Run: headless pygame with SDL's dummy video driver; simulated clock (each Clock.tick advances the game by its frame time, no real sleeping); random seed 0; keys injected as events and as key.get_pressed() state; mouse plan: one left click at the window centre at the start of phase 2, then a move to the lower-right quarter at the start of phase 3.
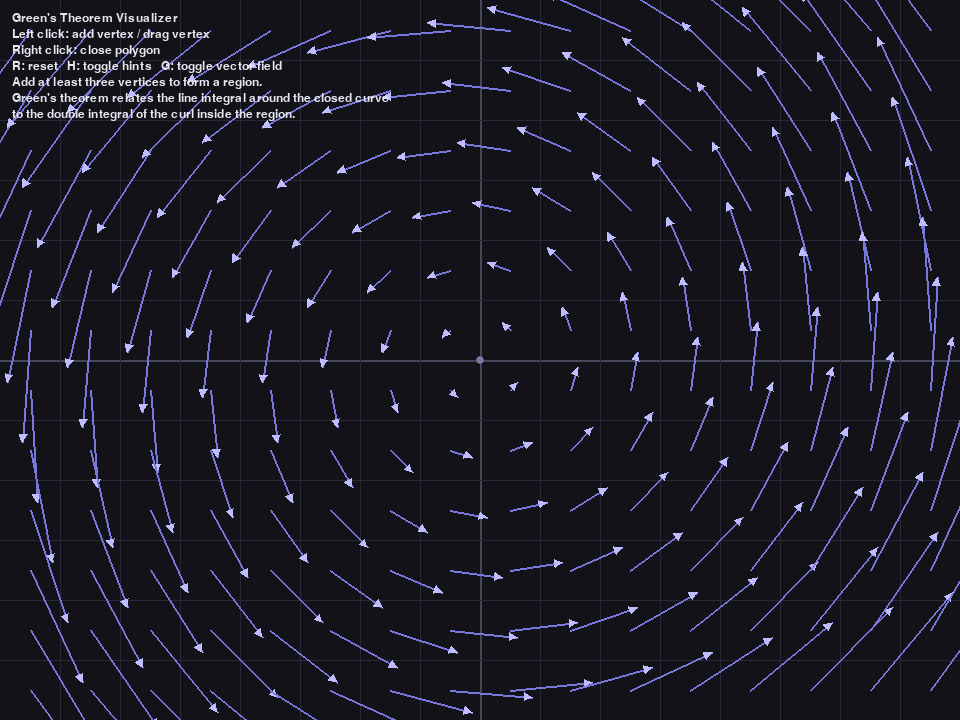
Frame 1 of 4 · flips 1–60 · no input
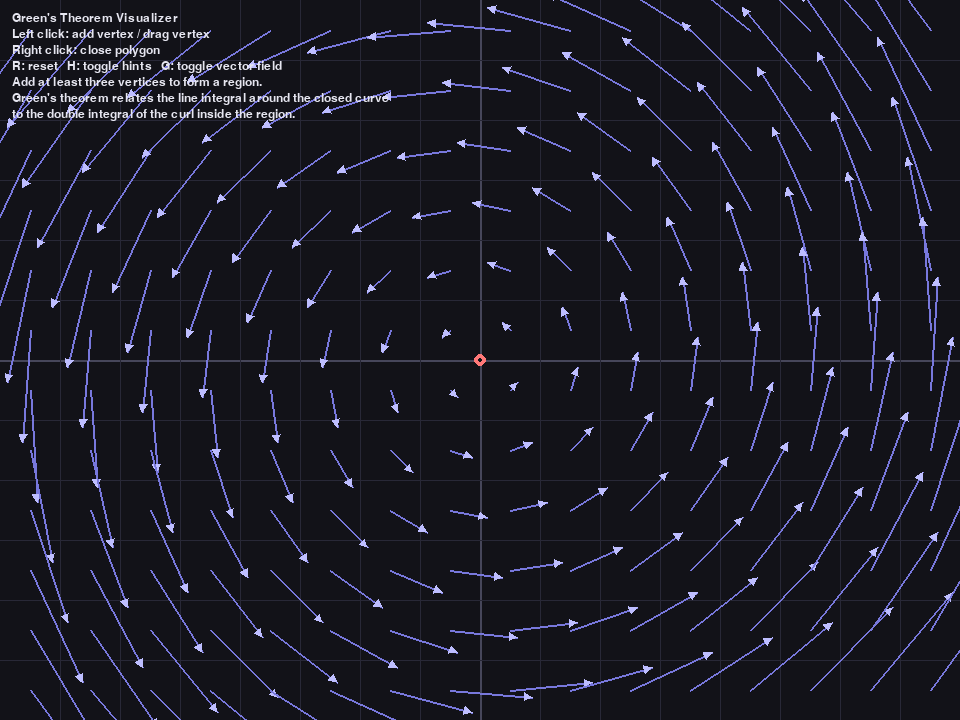
Frame 2 of 4 · flips 61–180 · clicked the window centre · tapped SPACE, RETURN · held RIGHT (→), D
Frame 3 of 4 · flips 181–300 · moved the mouse to the lower-right quarter · held DOWN (↓), S · screen unchanged from frame 2, image omitted
Frame 4 of 4 · flips 301–420 · held LEFT (←), A, UP (↑), W · screen unchanged from frame 3, image omitted

The pygame program that drew these frames:

"""Interactive Green's theorem visualizer built with pygame.

Launch this script with ``python greens_theorem_visualizer.py``.
"""
from __future__ import annotations

import math
from dataclasses import dataclass
from typing import List, Sequence, Tuple

import pygame

WIDTH, HEIGHT = 960, 720
BACKGROUND_COLOR = (18, 18, 24)
AXIS_COLOR = (70, 70, 90)
AXIS_HIGHLIGHT = (120, 120, 160)
POLYGON_COLOR = (46, 150, 255, 80)
POLYGON_BORDER = (90, 190, 255)
POINT_COLOR = (255, 230, 120)
POINT_SELECTED = (255, 120, 120)
TEXT_COLOR = (230, 230, 240)
FIELD_COLOR = (120, 120, 220)
FIELD_ARROW_HEAD = (190, 190, 255)
SEGMENT_COLOR = (140, 220, 150)
SEGMENT_ARROW = (90, 180, 110)

SCALE = 80  # pixels per plane unit
ARROW_SCALE = 40
GRID_SPACING = 60
CLOSE_DISTANCE = 18
DRAG_DISTANCE = 18

Vector = Tuple[float, float]
Point = Tuple[float, float]


def screen_to_plane(point: Point) -> Vector:
    """Convert a screen point to plane coordinates."""
    x, y = point
    return ((x - WIDTH / 2) / SCALE, (HEIGHT / 2 - y) / SCALE)


def plane_to_screen(point: Vector) -> Point:
    """Convert a plane point to screen coordinates."""
    x, y = point
    return (int(WIDTH / 2 + x * SCALE), int(HEIGHT / 2 - y * SCALE))


def vector_field(point: Vector) -> Vector:
    """Simple vector field whose curl is constant and equal to 1.

    F(x, y) = (-y/2, x/2)
    curl(F) = dQ/dx - dP/dy = 1, so the double integral equals the area.
    """
    x, y = point
    return (-0.5 * y, 0.5 * x)


def polygon_area(points: Sequence[Vector]) -> float:
    """Signed area using the shoelace formula."""
    if len(points) < 3:
        return 0.0
    area = 0.0
    for i, (x1, y1) in enumerate(points):
        x2, y2 = points[(i + 1) % len(points)]
        area += x1 * y2 - x2 * y1
    return 0.5 * area


def line_integral(points: Sequence[Vector]) -> float:
    """Midpoint approximation of the line integral of F · dr."""
    if len(points) < 2:
        return 0.0
    total = 0.0
    for i, (x1, y1) in enumerate(points):
        x2, y2 = points[(i + 1) % len(points)]
        mid = ((x1 + x2) / 2, (y1 + y2) / 2)
        fx, fy = vector_field(mid)
        total += fx * (x2 - x1) + fy * (y2 - y1)
    return total


def lerp(a: Vector, b: Vector, t: float) -> Vector:
    return (a[0] + (b[0] - a[0]) * t, a[1] + (b[1] - a[1]) * t)


def draw_axes(surface: pygame.Surface) -> None:
    pygame.draw.line(surface, AXIS_COLOR, (0, HEIGHT // 2), (WIDTH, HEIGHT // 2), 2)
    pygame.draw.line(surface, AXIS_COLOR, (WIDTH // 2, 0), (WIDTH // 2, HEIGHT), 2)

    for offset in range(GRID_SPACING, WIDTH // 2, GRID_SPACING):
        pygame.draw.line(surface, (40, 40, 55), (WIDTH // 2 + offset, 0), (WIDTH // 2 + offset, HEIGHT), 1)
        pygame.draw.line(surface, (40, 40, 55), (WIDTH // 2 - offset, 0), (WIDTH // 2 - offset, HEIGHT), 1)
    for offset in range(GRID_SPACING, HEIGHT // 2, GRID_SPACING):
        pygame.draw.line(surface, (40, 40, 55), (0, HEIGHT // 2 + offset), (WIDTH, HEIGHT // 2 + offset), 1)
        pygame.draw.line(surface, (40, 40, 55), (0, HEIGHT // 2 - offset), (WIDTH, HEIGHT // 2 - offset), 1)

    pygame.draw.circle(surface, AXIS_HIGHLIGHT, (WIDTH // 2, HEIGHT // 2), 4)


def draw_vector_field(surface: pygame.Surface) -> None:
    for sx in range(GRID_SPACING // 2, WIDTH, GRID_SPACING):
        for sy in range(GRID_SPACING // 2, HEIGHT, GRID_SPACING):
            plane_point = screen_to_plane((sx, sy))
            vx, vy = vector_field(plane_point)
            dx, dy = vx * ARROW_SCALE, -vy * ARROW_SCALE
            end = (sx + dx, sy + dy)
            pygame.draw.line(surface, FIELD_COLOR, (sx, sy), end, 2)
            draw_arrow_head(surface, end, (dx, dy), FIELD_ARROW_HEAD)


def draw_arrow_head(surface: pygame.Surface, tip: Point, direction: Vector, color: Tuple[int, int, int]) -> None:
    length = math.hypot(*direction)
    if length == 0:
        return
    ux, uy = direction[0] / length, direction[1] / length
    left = (tip[0] - ux * 8 + uy * 4, tip[1] - uy * 8 - ux * 4)
    right = (tip[0] - ux * 8 - uy * 4, tip[1] - uy * 8 + ux * 4)
    pygame.draw.polygon(surface, color, [tip, left, right])


def draw_polygon(surface: pygame.Surface, points: Sequence[Point], closed: bool) -> None:
    if len(points) >= 3 and closed:
        polygon_points = [tuple(map(int, p)) for p in points]
        gfxdraw = getattr(pygame, "gfxdraw", None)
        if gfxdraw:
            gfxdraw.filled_polygon(surface, polygon_points, POLYGON_COLOR)
            gfxdraw.aapolygon(surface, polygon_points, POLYGON_BORDER)
        else:
            polygon_surface = pygame.Surface((WIDTH, HEIGHT), pygame.SRCALPHA)
            pygame.draw.polygon(polygon_surface, POLYGON_COLOR, polygon_points)
            surface.blit(polygon_surface, (0, 0))
            pygame.draw.polygon(surface, POLYGON_BORDER, polygon_points, 2)
        for i, start in enumerate(points):
            end = points[(i + 1) % len(points)]
            pygame.draw.line(surface, SEGMENT_COLOR, start, end, 3)
            place = lerp(start, end, 0.85)
            direction = (end[0] - start[0], end[1] - start[1])
            draw_arrow_head(surface, place, direction, SEGMENT_ARROW)
    elif len(points) >= 2:
        pygame.draw.lines(surface, POLYGON_BORDER, False, points, 2)

    for idx, point in enumerate(points):
        color = POINT_SELECTED if idx == 0 and not closed else POINT_COLOR
        pygame.draw.circle(surface, color, point, 6)
        pygame.draw.circle(surface, BACKGROUND_COLOR, point, 2)


def compute_values(points: Sequence[Point], closed: bool) -> Tuple[float, float, float]:
    if len(points) < 3 or not closed:
        return 0.0, 0.0, 0.0
    plane_points = [screen_to_plane(p) for p in points]
    area = polygon_area(plane_points)
    line_value = line_integral(plane_points)
    double_integral = area  # curl(F) = 1 everywhere
    return area, line_value, double_integral


def nearest_point(points: Sequence[Point], target: Point) -> int | None:
    for idx, point in enumerate(points):
        if math.dist(point, target) <= DRAG_DISTANCE:
            return idx
    return None


def render_text(surface: pygame.Surface, font: pygame.font.Font, closed: bool, area: float,
                line_value: float, double_integral: float, points: Sequence[Point]) -> None:
    lines: List[str] = [
        "Green's Theorem Visualizer",
        "Left click: add vertex / drag vertex",
        "Right click: close polygon",
        "R: reset   H: toggle hints   G: toggle vector field",
    ]
    if len(points) >= 3 and not closed:
        lines.append("Close the loop to compute the integrals (click near the first vertex).")
    elif len(points) < 3:
        lines.append("Add at least three vertices to form a region.")

    if closed and len(points) >= 3:
        orientation = "counter-clockwise" if area > 0 else "clockwise"
        lines.extend([
            f"Signed area (double integral of curl): {double_integral:.4f}",
            f"Line integral of F · dr:              {line_value:.4f}",
            f"Orientation: {orientation}  (difference = {line_value - double_integral:+.4e})",
        ])
        lines.append("Drag vertices to deform the region and watch the equality persist!")
    else:
        lines.append("Green's theorem relates the line integral around the closed curve")
        lines.append("to the double integral of the curl inside the region.")

    padding = 12
    y = padding
    for line in lines:
        surface.blit(font.render(line, True, TEXT_COLOR), (padding, y))
        y += font.get_linesize() + 2


@dataclass
class ToggleState:
    show_field: bool = True
    show_hints: bool = True


def main() -> None:
    pygame.init()
    pygame.display.set_caption("Green's Theorem Visualizer")
    screen = pygame.display.set_mode((WIDTH, HEIGHT))
    clock = pygame.time.Clock()
    font = pygame.font.SysFont("consolas", 18)

    points: List[Point] = []
    closed = False
    dragging: int | None = None
    toggles = ToggleState()

    running = True
    while running:
        for event in pygame.event.get():
            if event.type == pygame.QUIT:
                running = False
            elif event.type == pygame.KEYDOWN:
                if event.key == pygame.K_r:
                    points.clear()
                    closed = False
                elif event.key == pygame.K_ESCAPE:
                    running = False
                elif event.key == pygame.K_g:
                    toggles.show_field = not toggles.show_field
                elif event.key == pygame.K_h:
                    toggles.show_hints = not toggles.show_hints
            elif event.type == pygame.MOUSEBUTTONDOWN:
                if event.button == 1:
                    if closed:
                        idx = nearest_point(points, event.pos)
                        if idx is not None:
                            dragging = idx
                    else:
                        if points and math.dist(points[0], event.pos) < CLOSE_DISTANCE and len(points) >= 3:
                            closed = True
                        else:
                            points.append(event.pos)
                elif event.button == 3 and not closed and len(points) >= 3:
                    closed = True
            elif event.type == pygame.MOUSEBUTTONUP:
                if event.button == 1:
                    dragging = None
            elif event.type == pygame.MOUSEMOTION:
                if dragging is not None:
                    points[dragging] = event.pos

        screen.fill(BACKGROUND_COLOR)
        draw_axes(screen)
        if toggles.show_field:
            draw_vector_field(screen)

        draw_polygon(screen, points, closed)
        area, line_value, double_integral = compute_values(points, closed)
        if toggles.show_hints:
            render_text(screen, font, closed, area, line_value, double_integral, points)

        pygame.display.flip()
        clock.tick(60)

    pygame.quit()


if __name__ == "__main__":
    main()
